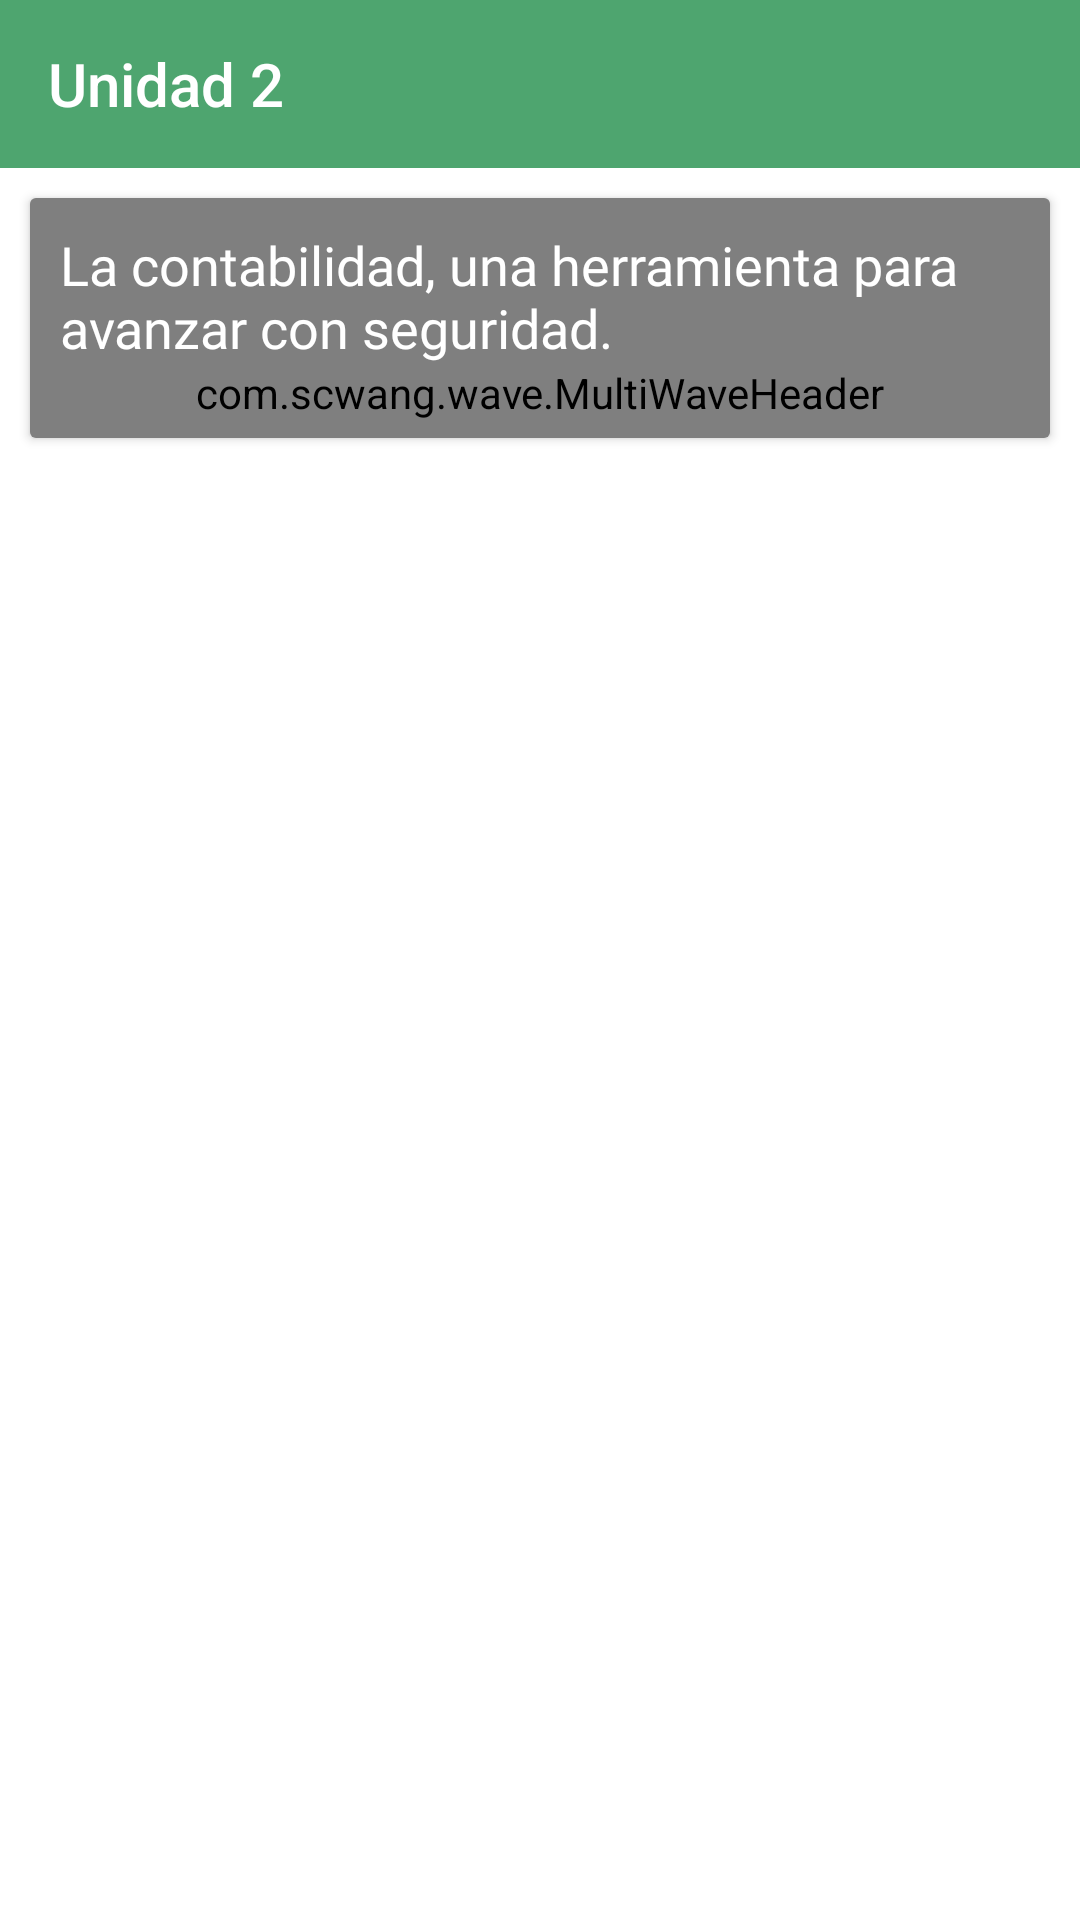

The Android layout XML behind this screen, and the referenced resources:
<!-- AndroidManifest.xml: application theme AppTheme -->
<!-- res/layout/activity_unidad2.xml -->
<?xml version="1.0" encoding="utf-8"?>
<RelativeLayout xmlns:android="http://schemas.android.com/apk/res/android"
    xmlns:app="http://schemas.android.com/apk/res-auto"
    xmlns:ads="http://schemas.android.com/apk/res-auto"
    android:background="@android:color/white"
    android:layout_width="match_parent"
    android:layout_height="match_parent" >
    <androidx.appcompat.widget.Toolbar
        android:layout_width="match_parent"
        android:background="@color/colorPrimary"
        android:id="@+id/my_toolbar"
        app:title="Unidad 2"
        app:titleTextColor="@android:color/white"
        android:layout_height="?actionBarSize">

    </androidx.appcompat.widget.Toolbar>


    <RelativeLayout
        android:id="@+id/encavbezado"
        android:layout_below="@id/my_toolbar"
        android:layout_width="match_parent"
        android:layout_height="100dp">

        <androidx.cardview.widget.CardView
            android:layout_centerInParent="true"
            android:backgroundTint="#d7d7d7"
            android:layout_margin="10dp"
            android:layout_width="match_parent"
            android:layout_height="match_parent">
            <com.scwang.wave.MultiWaveHeader
                android:layout_width="match_parent"
                android:layout_height="130dp"
                ads:mwhVelocity="5"
                ads:mwhStartColor="@color/smallTextColor"
                app:mwhCloseColor="@color/colorPrimary"
                android:id="@+id/wave_header"
                ></com.scwang.wave.MultiWaveHeader>
            <ScrollView
                android:layout_width="match_parent"
                android:layout_height="match_parent"
                >
                <TextView
                    android:layout_width="match_parent"
                    android:layout_margin="10dp"
                    android:textColor="@android:color/white"
                    android:autoSizeTextType="uniform"
                    android:fontFamily="@font/quicksand_bold"
                    android:layout_gravity="center_horizontal"
                    android:textSize="18dp"
                    android:text="La contabilidad, una herramienta para avanzar con seguridad."
                    android:layout_height="match_parent" />
            </ScrollView>
        </androidx.cardview.widget.CardView>
    </RelativeLayout>


    <ListView
        android:layout_below="@id/encavbezado"
        android:id="@+id/item2_2"
        android:layout_width="match_parent"

        android:layout_height="match_parent">

    </ListView>




</RelativeLayout>
<!-- resources referenced by this layout -->
<resources>
  <color name="colorPrimary">#4EA56F</color>
  <color name="smallTextColor">#63bfe1</color>
  <style name="AppTheme" parent="Theme.AppCompat.Light.NoActionBar">
          
          <item name="colorPrimary">@color/colorPrimary</item>
          <item name="colorPrimaryDark">@color/md_teal_600</item>
          <item name="colorAccent">@color/colorAccent</item>
          <item name="android:textColorHighlight">#00695C</item>
  
  
  
  
      </style>
  <color name="md_teal_600">#00897b</color>
  <color name="colorAccent">#FFFFFF</color>
</resources>
